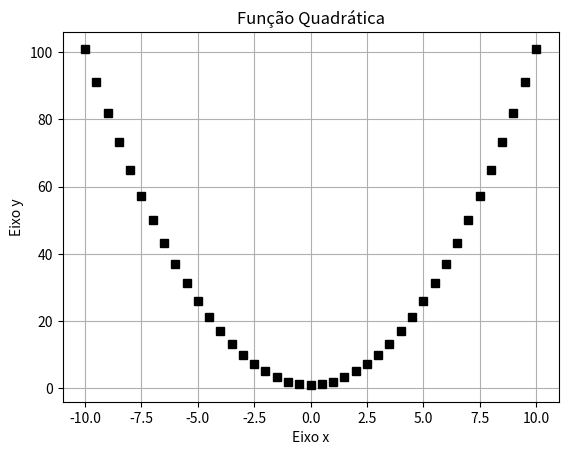

Here is the Python script that generated this plot:
import matplotlib.pyplot as plt

x = []
y = []

a = -10.5
while True:
    a = a + 0.5
    if a>10:
        break

    x.append(a)
    y.append(a**2+1)

plt.plot(x,y, 'ks')
plt.title("Função Quadrática")
plt.grid(True)
plt.xlabel("Eixo x")
plt.ylabel("Eixo y")
plt.show()